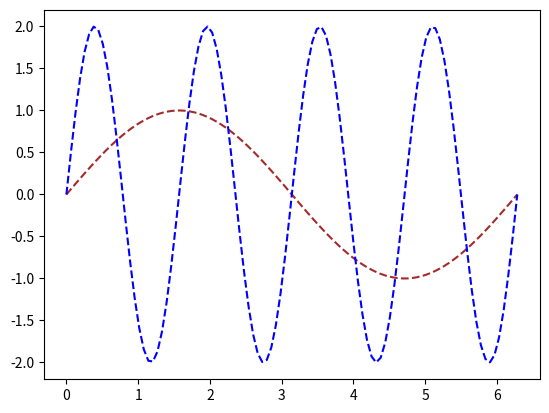

Recreate this plot in Python.
'''
4) Plote a curva dada por:
   x = sen t
   y = 2 sen 4t
   Com t no intervalo [0, 2PI] com 100 pontos.
'''

import matplotlib.pyplot as plt
import numpy as np

t = np.linspace(0, 2*np.pi, 100) # intervalo do eixo t
x, y = np.sin(t), 2*np.sin(4*t)
plt.plot(t, x, ls = '--', color = 'brown')  # primeiro plot
plt.plot(t, y, ls = '--', color = 'b')  # segundo plot
plt.show()  # mostra na tela todos os plots feitos